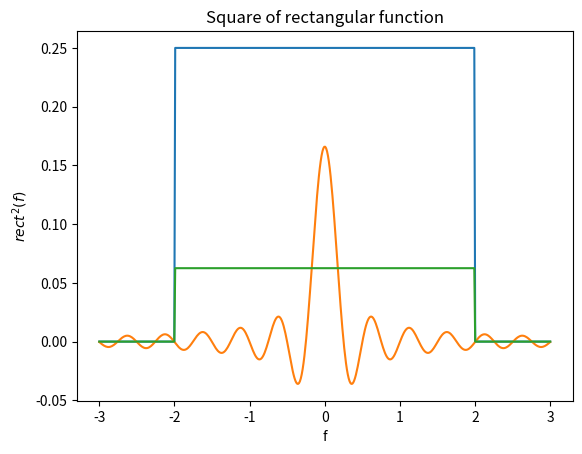

The script that saved this image:
import numpy as np
import matplotlib.pyplot as plt
import scipy.fftpack
N = 500

# data
x = np.linspace(-3,3, N)

y = np.zeros(N)
for i in range(N):
  if x[i] >= -2 and x[i] <= 2:
    y[i] = 0.25
  
fourier = [np.mean(y * np.exp( 1j * 2 * np.pi * f * x)) for f in x]

# figures
plt.plot(x,y)
plt.xlabel('f')
plt.ylabel('X(f)')
plt.title('Frequency domain')
plt.show()
plt.plot(x,np.real(fourier))
plt.xlabel('t')
plt.ylabel('x(t)')
plt.title('Time domain')
plt.show()
plt.plot(x,y**2)
plt.xlabel('f')
plt.ylabel('$rect^{2}(f)$')
plt.title('Square of rectangular function')
plt.show()
